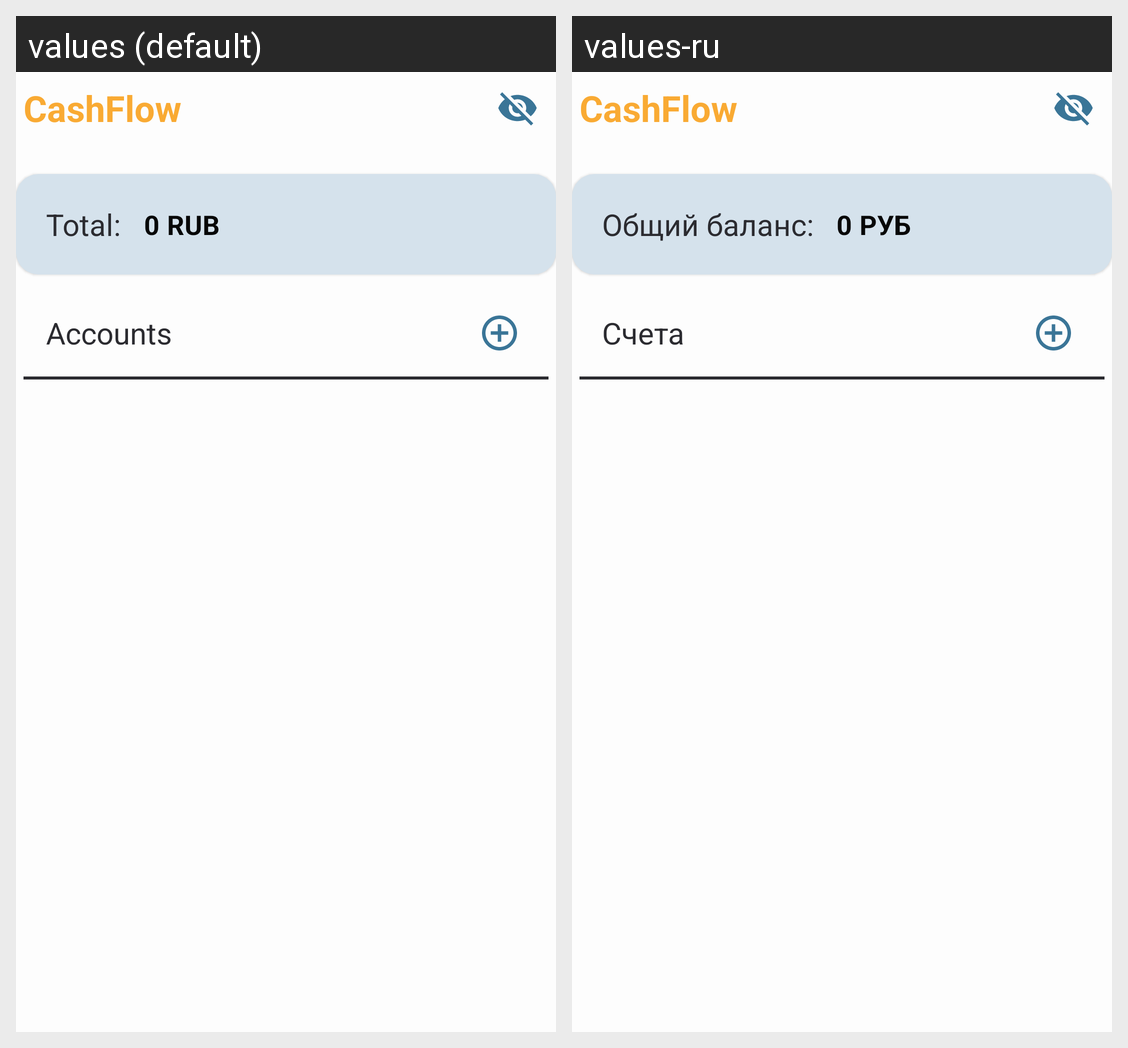

Strings drawn on this Android screen and how each of the app's shown locales translates them:
Android screen res/layout/accounts_fragment.xml rendered under 2 locales, left to right: values (default), values-ru. Device: Nexus 5 (rendered at 1080×1920; each locale shown at half size, 540×960, under a caption strip naming it); theme Theme.CashFlow.
Strings drawn on this screen, with the default value and each locale's value (text and hints the layout hard-codes, and strings that could not be matched under every locale, appear in the picture but are not listed):

app_name
  values: CashFlow
  values-ru: CashFlow

total
  values: Total:
  values-ru: Общий баланс:

zero
  values: 0
  values-ru: 0

rub
  values: RUB
  values-ru: РУБ

Accounts
  values: Accounts
  values-ru: Счета
